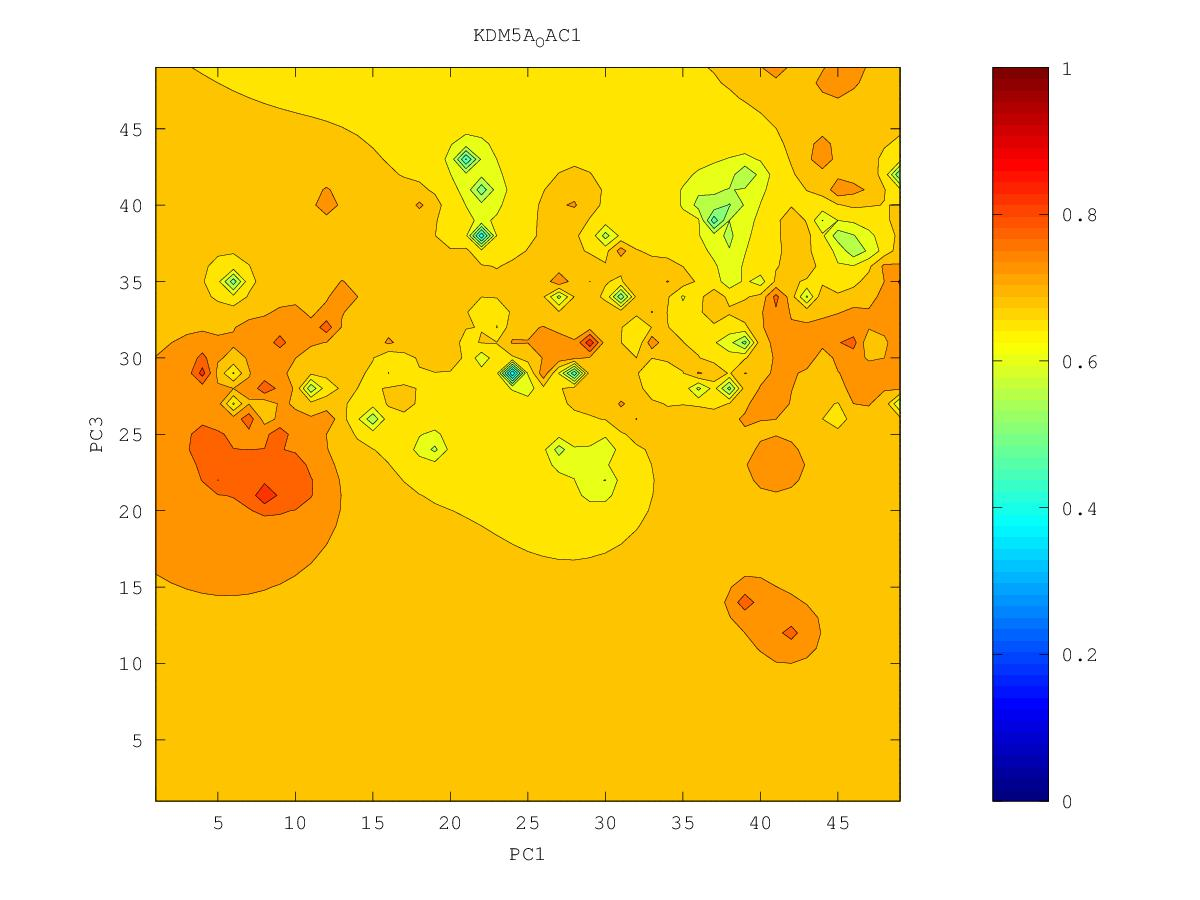

Values plotted in this chart, from the file beside it:
0.705992990779, 0.704337800169, 0.701323780468, 0.697153872492, 0.691547114909, 0.682863086455, 0.663668215115, 0.508625180451, 0.654266021347, 0.68961645843, 0.702302905347, 0.697793751877, 0.708752961869, 0.736561275939, 0.782433858164, 0.758764786166, 0.765916594205, 0.755638094409, 0.755726073209, 0.759231802204, 0.756666990585, 0.740052788457, 0.595239447028, 0.701177534528
0.7116, 0.7098, 0.706, 0.7013, 0.6963, 0.6902, 0.6811, 0.6736, 0.6895, 0.687, 0.68, 0.6657, 0.6623, 0.7426, 0.7326, 0.7422, 0.7549, 0.7416, 0.7253, 0.7324, 0.7431, 0.735, 0.718, 0.7162
0.723, 0.7199, 0.7127, 0.7066, 0.7021, 0.6988, 0.6978, 0.7079, 0.7261, 0.6902, 0.6652, 0.6305, 0.6062, 0.6791, 0.7019, 0.7217, 0.7356, 0.7367, 0.6975, 0.7264, 0.7559, 0.7423, 0.7344, 0.7213
0.7665, 0.7396, 0.7217, 0.7121, 0.7079, 0.7069, 0.7077, 0.7138, 0.7467, 0.6955, 0.6511, 0.595, 0.5678, 0.6458, 0.6763, 0.707, 0.7433, 0.7477, 0.7953, 0.7503, 0.7434, 0.7417, 0.7324, 0.7105
0.7495, 0.771, 0.7324, 0.7159, 0.7133, 0.7175, 0.7185, 0.7205, 0.7639, 0.6844, 0.6433, 0.5732, 0.6327, 0.6461, 0.6625, 0.6959, 0.7288, 0.7652, 0.7733, 0.7419, 0.7309, 0.7219, 0.6849, 0.6567
0.7291, 0.7421, 0.7261, 0.7147, 0.7159, 0.7493, 0.7586, 0.7163, 0.699, 0.6718, 0.5968, 0.6517, 0.665, 0.6672, 0.677, 0.7234, 0.7252, 0.7425, 0.7437, 0.7132, 0.7192, 0.7175, 0.6974, 0.688
0.7191, 0.719, 0.7139, 0.7088, 0.7092, 0.7188, 0.7224, 0.7024, 0.6883, 0.6793, 0.6836, 0.699, 0.6961, 0.7163, 0.6808, 0.5922, 0.715, 0.7398, 0.7554, 0.7552, 0.723, 0.723, 0.7178, 0.7153
0.7195, 0.7141, 0.7069, 0.7013, 0.6979, 0.6956, 0.6909, 0.6833, 0.6788, 0.6835, 0.7192, 0.7065, 0.6979, 0.7002, 0.6963, 0.7079, 0.7273, 0.7379, 0.7432, 0.7485, 0.7395, 0.7332, 0.73, 0.726
0.7662, 0.7164, 0.7019, 0.6941, 0.6875, 0.68, 0.6702, 0.6618, 0.6617, 0.6677, 0.6762, 0.68, 0.6815, 0.6849, 0.6957, 0.7909, 0.7703, 0.7614, 0.742, 0.7371, 0.7372, 0.7609, 0.7484, 0.7325
0.7276, 0.7087, 0.696, 0.6874, 0.6789, 0.6672, 0.6467, 0.6137, 0.6329, 0.6445, 0.6533, 0.6595, 0.6647, 0.6719, 0.6224, 0.6999, 0.7257, 0.7245, 0.7167, 0.7115, 0.7236, 0.7345, 0.7622, 0.7328
0.7024, 0.697, 0.6896, 0.6819, 0.6728, 0.6595, 0.6336, 0.5539, 0.6033, 0.6035, 0.6273, 0.6334, 0.6412, 0.6483, 0.6517, 0.683, 0.707, 0.6792, 0.5383, 0.6844, 0.7336, 0.708, 0.7196, 0.7404
0.6936, 0.69, 0.6846, 0.678, 0.6696, 0.6581, 0.6413, 0.6213, 0.5961, 0.5497, 0.5988, 0.5874, 0.6012, 0.6219, 0.6138, 0.6799, 0.6922, 0.6658, 0.6145, 0.6627, 0.6832, 0.5378, 0.689, 0.7184
0.6889, 0.6858, 0.6814, 0.6759, 0.6687, 0.6594, 0.6472, 0.6308, 0.6041, 0.5862, 0.4806, 0.6173, 0.6339, 0.6491, 0.668, 0.7071, 0.7251, 0.6755, 0.648, 0.6723, 0.72, 0.6613, 0.6793, 0.703
0.686, 0.6833, 0.6797, 0.675, 0.6693, 0.662, 0.6526, 0.6389, 0.6081, 0.5815, 0.6494, 0.6456, 0.6566, 0.6694, 0.6807, 0.679, 0.6763, 0.6792, 0.6793, 0.6894, 0.7363, 0.5875, 0.6778, 0.7324
0.6842, 0.6818, 0.6789, 0.6752, 0.6707, 0.6653, 0.6587, 0.6504, 0.641, 0.6402, 0.6511, 0.6603, 0.671, 0.6875, 0.7104, 0.6373, 0.6599, 0.6818, 0.6884, 0.7011, 0.686, 0.6738, 0.6864, 0.7079
0.683, 0.6811, 0.6787, 0.6759, 0.6726, 0.6689, 0.6647, 0.6605, 0.6575, 0.658, 0.6627, 0.6699, 0.6799, 0.697, 0.7345, 0.694, 0.6868, 0.6884, 0.6933, 0.7017, 0.645, 0.6587, 0.6861, 0.696
0.6822, 0.6807, 0.6789, 0.6769, 0.6746, 0.6722, 0.6698, 0.6678, 0.6666, 0.6671, 0.6699, 0.6756, 0.6842, 0.6947, 0.7051, 0.7053, 0.7342, 0.6886, 0.7631, 0.6882, 0.6666, 0.6738, 0.6929, 0.6993
0.6817, 0.6805, 0.6792, 0.6779, 0.6765, 0.6752, 0.6741, 0.6732, 0.6725, 0.672, 0.6721, 0.6766, 0.6891, 0.6958, 0.7275, 0.6981, 0.6961, 0.6623, 0.6461, 0.6881, 0.6905, 0.6976, 0.715, 0.7334
0.6813, 0.6804, 0.6795, 0.6787, 0.6781, 0.6777, 0.6777, 0.6778, 0.6775, 0.6751, 0.6676, 0.656, 0.753, 0.6962, 0.6826, 0.5184, 0.7102, 0.6898, 0.6887, 0.699, 0.7024, 0.7077, 0.7378, 0.7122
0.6808, 0.6802, 0.6797, 0.6793, 0.6793, 0.6797, 0.6809, 0.6828, 0.6843, 0.6815, 0.6674, 0.5798, 0.6727, 0.6921, 0.6898, 0.6824, 0.7036, 0.7049, 0.7115, 0.7249, 0.7178, 0.707, 0.7022, 0.6893
0.6803, 0.6798, 0.6795, 0.6794, 0.6798, 0.681, 0.6835, 0.6885, 0.6978, 0.699, 0.6855, 0.676, 0.6847, 0.701, 0.733, 0.6984, 0.7015, 0.7144, 0.8538, 0.7264, 0.7122, 0.7155, 0.6974, 0.6845
0.6796, 0.6792, 0.6789, 0.6789, 0.6795, 0.681, 0.6843, 0.6919, 0.7172, 0.7374, 0.7048, 0.6919, 0.6934, 0.703, 0.7085, 0.6896, 0.6978, 0.7163, 0.7364, 0.7454, 0.4738, 0.7067, 0.6919, 0.6821
0.6788, 0.6783, 0.6779, 0.6777, 0.678, 0.6793, 0.6823, 0.6885, 0.7009, 0.7273, 0.7121, 0.6955, 0.6958, 0.7054, 0.769, 0.5845, 0.6917, 0.7238, 0.7465, 0.7577, 0.6412, 0.6827, 0.6829, 0.6759
0.6777, 0.677, 0.6763, 0.6757, 0.6754, 0.6758, 0.6774, 0.6809, 0.6867, 0.6929, 0.693, 0.6912, 0.6936, 0.7001, 0.7033, 0.6924, 0.7141, 0.7338, 0.7436, 0.7349, 0.7614, 0.6769, 0.6745, 0.6722
0.6766, 0.6756, 0.6744, 0.673, 0.6716, 0.6704, 0.67, 0.6709, 0.6734, 0.677, 0.6802, 0.6835, 0.6887, 0.6963, 0.7078, 0.7103, 0.7115, 0.7286, 0.7332, 0.7028, 0.6461, 0.6207, 0.6645, 0.6701
0.6754, 0.6741, 0.6723, 0.6698, 0.6665, 0.6628, 0.6594, 0.6568, 0.6562, 0.6606, 0.6665, 0.6721, 0.6811, 0.6922, 0.7117, 0.7135, 0.6955, 0.7155, 0.7368, 0.6803, 0.3752, 0.6405, 0.6627, 0.6698
0.6743, 0.6727, 0.6702, 0.6664, 0.6604, 0.6519, 0.6433, 0.6355, 0.6188, 0.635, 0.6483, 0.6467, 0.6681, 0.6864, 0.6944, 0.6907, 0.6538, 0.6417, 0.6893, 0.6694, 0.6526, 0.6588, 0.667, 0.6712
0.6734, 0.6717, 0.6687, 0.6637, 0.6544, 0.6351, 0.6057, 0.6125, 0.5232, 0.6133, 0.6355, 0.4277, 0.66, 0.6906, 0.6915, 0.6879, 0.6787, 0.6872, 0.6892, 0.6152, 0.6625, 0.6688, 0.6714, 0.6726
0.6728, 0.6712, 0.6684, 0.6632, 0.6528, 0.6257, 0.459, 0.6118, 0.6285, 0.6426, 0.652, 0.6538, 0.6955, 0.714, 0.6941, 0.691, 0.6889, 0.6886, 0.6819, 0.683, 0.6749, 0.6752, 0.6744, 0.6725
0.6725, 0.6714, 0.6692, 0.6652, 0.658, 0.6454, 0.6333, 0.6438, 0.6575, 0.6674, 0.6723, 0.6777, 0.6895, 0.6963, 0.695, 0.6945, 0.6946, 0.6948, 0.696, 0.7011, 0.6857, 0.6802, 0.6763, 0.6702
0.6725, 0.6721, 0.6709, 0.6688, 0.6655, 0.6617, 0.6609, 0.6672, 0.6819, 0.702, 0.6904, 0.6881, 0.6914, 0.6948, 0.6966, 0.6982, 0.701, 0.7059, 0.7035, 0.6945, 0.6873, 0.683, 0.678, 0.6674
0.6724, 0.6729, 0.673, 0.6726, 0.6719, 0.6718, 0.6739, 0.6802, 0.696, 0.742, 0.7009, 0.6946, 0.6952, 0.6973, 0.6995, 0.7022, 0.7074, 0.7323, 0.7236, 0.6928, 0.6844, 0.6855, 0.6828, 0.6712
0.6722, 0.6738, 0.6749, 0.6759, 0.6769, 0.6784, 0.6814, 0.6865, 0.6941, 0.7005, 0.6994, 0.6981, 0.699, 0.7009, 0.7031, 0.7058, 0.7101, 0.719, 0.7177, 0.672, 0.6633, 0.6958, 0.6999, 0.6777
0.6718, 0.6745, 0.6766, 0.6786, 0.6807, 0.6831, 0.6864, 0.6905, 0.695, 0.6984, 0.7, 0.701, 0.7026, 0.7049, 0.7075, 0.7097, 0.712, 0.7176, 0.7397, 0.6509, 0.6425, 0.6912, 0.6918, 0.6696
0.6711, 0.675, 0.6781, 0.6809, 0.6837, 0.6868, 0.6905, 0.6945, 0.6985, 0.7013, 0.7029, 0.7043, 0.7064, 0.7097, 0.7138, 0.7163, 0.7157, 0.7137, 0.7066, 0.6893, 0.6815, 0.6828, 0.6636, 0.5637
0.6706, 0.6755, 0.6794, 0.6828, 0.6862, 0.6899, 0.6943, 0.6994, 0.7047, 0.7075, 0.7075, 0.7078, 0.71, 0.7148, 0.725, 0.7327, 0.7238, 0.718, 0.7107, 0.7013, 0.6938, 0.6878, 0.674, 0.6512
0.6706, 0.6762, 0.6806, 0.6844, 0.6882, 0.6924, 0.6977, 0.7054, 0.7181, 0.7227, 0.7137, 0.7109, 0.7123, 0.7176, 0.7337, 0.7646, 0.7341, 0.7294, 0.7197, 0.7085, 0.6985, 0.6924, 0.6947, 0.702
0.6715, 0.6772, 0.6818, 0.6858, 0.6897, 0.6941, 0.6998, 0.7092, 0.7371, 0.7587, 0.7178, 0.7124, 0.7127, 0.716, 0.7208, 0.7258, 0.7475, 0.8007, 0.7316, 0.714, 0.695, 0.6721, 0.7028, 0.7688
0.6734, 0.6787, 0.683, 0.687, 0.6908, 0.695, 0.7001, 0.7071, 0.7172, 0.7206, 0.7142, 0.7114, 0.7117, 0.7134, 0.7138, 0.6953, 0.7237, 0.7464, 0.7361, 0.721, 0.6965, 0.5618, 0.7036, 0.7385
0.6757, 0.6803, 0.6843, 0.688, 0.6915, 0.6952, 0.6993, 0.7038, 0.708, 0.7099, 0.7095, 0.709, 0.7096, 0.7113, 0.7141, 0.7197, 0.7444, 0.7719, 0.7484, 0.7327, 0.7229, 0.7264, 0.7287, 0.7388
0.6781, 0.682, 0.6856, 0.6888, 0.692, 0.6952, 0.6984, 0.7014, 0.704, 0.7055, 0.706, 0.7061, 0.7065, 0.7079, 0.7118, 0.7207, 0.7377, 0.7573, 0.7941, 0.7424, 0.7399, 0.7625, 0.7379, 0.7413
0.6804, 0.6837, 0.6867, 0.6897, 0.6925, 0.6951, 0.6977, 0.7, 0.7018, 0.7029, 0.7032, 0.7028, 0.7017, 0.7006, 0.7026, 0.7123, 0.7278, 0.7455, 0.7528, 0.7423, 0.7451, 0.8113, 0.7046, 0.7145
0.6824, 0.6852, 0.6879, 0.6904, 0.6929, 0.6952, 0.6973, 0.6991, 0.7005, 0.7012, 0.7011, 0.6996, 0.6957, 0.6869, 0.6757, 0.6923, 0.7183, 0.7466, 0.7758, 0.7356, 0.731, 0.7363, 0.7308, 0.802
0.6841, 0.6865, 0.6889, 0.6912, 0.6933, 0.6953, 0.6971, 0.6987, 0.6998, 0.7002, 0.6998, 0.6975, 0.6913, 0.6715, 0.5274, 0.6564, 0.7086, 0.7304, 0.7374, 0.7206, 0.639, 0.7327, 0.6366, 0.7521
0.6857, 0.6878, 0.6898, 0.6919, 0.6938, 0.6956, 0.6972, 0.6985, 0.6995, 0.6999, 0.6995, 0.6974, 0.6922, 0.6793, 0.6569, 0.6787, 0.7083, 0.726, 0.7385, 0.7382, 0.7187, 0.7393, 0.7497, 0.7551
0.687, 0.6889, 0.6907, 0.6926, 0.6943, 0.6959, 0.6974, 0.6987, 0.6996, 0.7001, 0.7, 0.699, 0.6965, 0.6928, 0.6916, 0.6996, 0.7132, 0.7273, 0.7488, 0.791, 0.839, 0.7535, 0.7505, 0.7615
0.6882, 0.6899, 0.6916, 0.6932, 0.6948, 0.6964, 0.6977, 0.699, 0.7, 0.7007, 0.7011, 0.7011, 0.7007, 0.7008, 0.7029, 0.7084, 0.7168, 0.7268, 0.7389, 0.7492, 0.7537, 0.7501, 0.7499, 0.7567
0.6892, 0.6908, 0.6924, 0.6939, 0.6954, 0.6968, 0.6982, 0.6994, 0.7005, 0.7014, 0.7022, 0.703, 0.7038, 0.7053, 0.7079, 0.7123, 0.7183, 0.7252, 0.7324, 0.7384, 0.7421, 0.7438, 0.746, 0.75
0.6902, 0.6916, 0.6931, 0.6945, 0.6959, 0.6973, 0.6986, 0.6999, 0.7011, 0.7022, 0.7033, 0.7045, 0.7059, 0.7078, 0.7105, 0.7141, 0.7186, 0.7236, 0.7286, 0.7329, 0.7363, 0.7389, 0.7415, 0.7443
